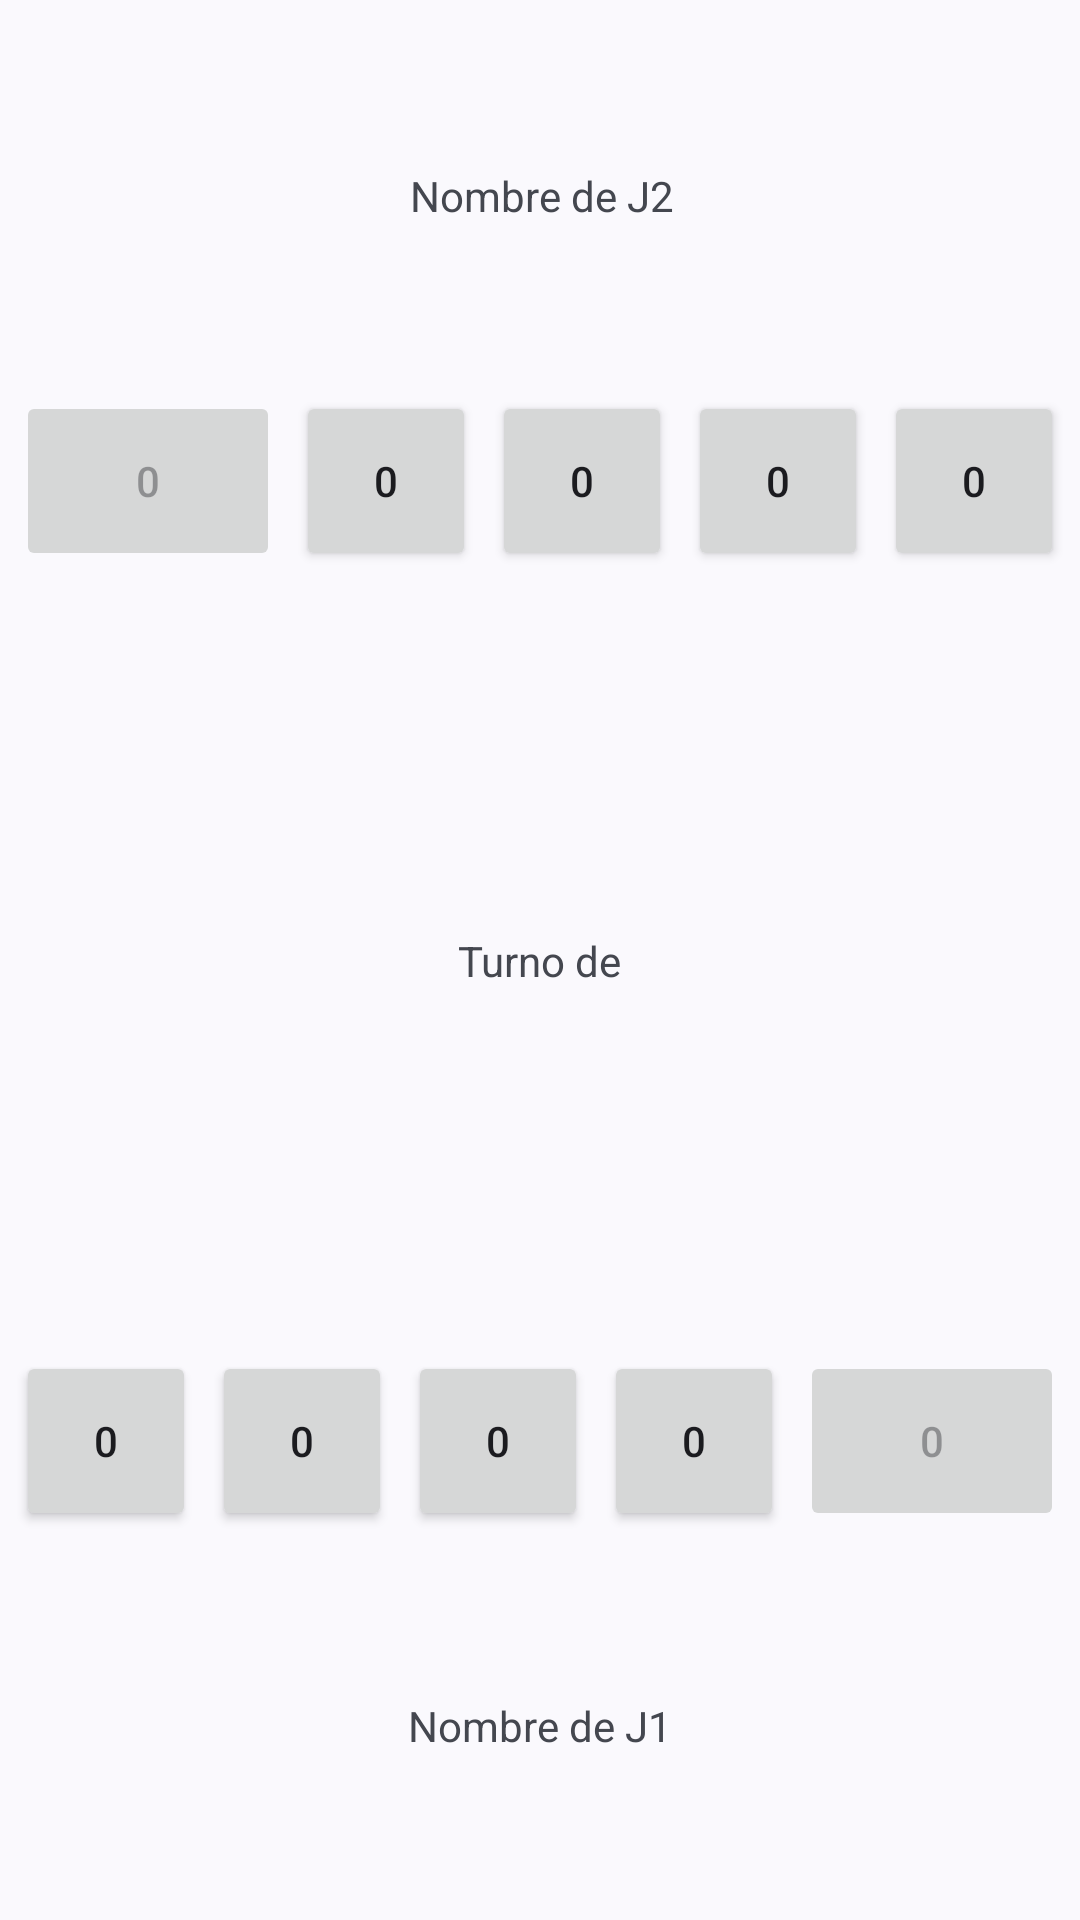

Reconstruct the res/layout file that produces this screen, plus the resources it refers to.
<!-- AndroidManifest.xml: application theme Theme.PruebaMancala -->
<!-- res/layout/activity_two_player_game.xml -->
<?xml version="1.0" encoding="utf-8"?>
<androidx.constraintlayout.widget.ConstraintLayout xmlns:android="http://schemas.android.com/apk/res/android"
    xmlns:app="http://schemas.android.com/apk/res-auto"
    xmlns:tools="http://schemas.android.com/tools"
    android:id="@+id/main"
    android:layout_width="match_parent"
    android:layout_height="match_parent"
    tools:context=".TwoPlayerGameView">

    <Button
        android:id="@+id/rumap2"
        android:layout_width="wrap_content"
        android:layout_height="60dp"
        android:enabled="false"
        android:text="0"
        app:layout_constraintBottom_toBottomOf="@+id/semilla4p2"
        app:layout_constraintEnd_toStartOf="@+id/semilla4p2"
        app:layout_constraintHorizontal_bias="0.5"
        app:layout_constraintStart_toStartOf="parent"
        app:layout_constraintTop_toTopOf="@+id/semilla4p2" />

    <Button
        android:id="@+id/semilla1p2"
        android:layout_width="60dp"
        android:layout_height="60dp"
        android:text="0"
        app:layout_constraintBottom_toBottomOf="@+id/semilla2p2"
        app:layout_constraintEnd_toEndOf="parent"
        app:layout_constraintHorizontal_bias="0.5"
        app:layout_constraintStart_toEndOf="@+id/semilla2p2"
        app:layout_constraintTop_toTopOf="@+id/semilla2p2" />

    <Button
        android:id="@+id/semilla3p2"
        android:layout_width="60dp"
        android:layout_height="60dp"
        android:text="0"
        app:layout_constraintBottom_toTopOf="@+id/guideline"
        app:layout_constraintEnd_toStartOf="@+id/semilla2p2"
        app:layout_constraintHorizontal_bias="0.5"
        app:layout_constraintStart_toEndOf="@+id/semilla4p2"
        app:layout_constraintTop_toTopOf="parent" />

    <Button
        android:id="@+id/semilla2p2"
        android:layout_width="60dp"
        android:layout_height="60dp"
        android:text="0"
        app:layout_constraintBottom_toBottomOf="@+id/semilla3p2"
        app:layout_constraintEnd_toStartOf="@+id/semilla1p2"
        app:layout_constraintHorizontal_bias="0.5"
        app:layout_constraintStart_toEndOf="@+id/semilla3p2"
        app:layout_constraintTop_toTopOf="@+id/semilla3p2" />

    <Button
        android:id="@+id/semilla4p2"
        android:layout_width="60dp"
        android:layout_height="60dp"
        android:text="0"
        app:layout_constraintBottom_toBottomOf="@+id/semilla3p2"
        app:layout_constraintEnd_toStartOf="@+id/semilla3p2"
        app:layout_constraintHorizontal_bias="0.5"
        app:layout_constraintStart_toEndOf="@+id/rumap2"
        app:layout_constraintTop_toTopOf="@+id/semilla3p2" />

    <Button
        android:id="@+id/semilla1p1"
        android:layout_width="60dp"
        android:layout_height="60dp"
        android:text="0"
        app:layout_constraintBottom_toBottomOf="@+id/semilla2p1"
        app:layout_constraintEnd_toStartOf="@+id/semilla2p1"
        app:layout_constraintHorizontal_bias="0.5"
        app:layout_constraintStart_toStartOf="parent"
        app:layout_constraintTop_toTopOf="@+id/semilla2p1" />

    <Button
        android:id="@+id/semilla3p1"
        android:layout_width="60dp"
        android:layout_height="60dp"
        android:text="0"
        app:layout_constraintBottom_toBottomOf="parent"
        app:layout_constraintEnd_toStartOf="@+id/semilla4p1"
        app:layout_constraintHorizontal_bias="0.5"
        app:layout_constraintStart_toEndOf="@+id/semilla2p1"
        app:layout_constraintTop_toTopOf="@+id/guideline" />

    <Button
        android:id="@+id/semilla2p1"
        android:layout_width="60dp"
        android:layout_height="60dp"
        android:text="0"
        app:layout_constraintBottom_toBottomOf="@+id/semilla3p1"
        app:layout_constraintEnd_toStartOf="@+id/semilla3p1"
        app:layout_constraintHorizontal_bias="0.5"
        app:layout_constraintStart_toEndOf="@+id/semilla1p1"
        app:layout_constraintTop_toTopOf="@+id/semilla3p1" />

    <Button
        android:id="@+id/semilla4p1"
        android:layout_width="60dp"
        android:layout_height="60dp"
        android:text="0"
        app:layout_constraintBottom_toBottomOf="@+id/semilla3p1"
        app:layout_constraintEnd_toStartOf="@+id/rumap1"
        app:layout_constraintHorizontal_bias="0.5"
        app:layout_constraintStart_toEndOf="@+id/semilla3p1"
        app:layout_constraintTop_toTopOf="@+id/semilla3p1" />

    <Button
        android:id="@+id/rumap1"
        android:layout_width="wrap_content"
        android:layout_height="60dp"
        android:enabled="false"
        android:text="0"
        app:layout_constraintBottom_toBottomOf="@+id/semilla4p1"
        app:layout_constraintEnd_toEndOf="parent"
        app:layout_constraintHorizontal_bias="0.5"
        app:layout_constraintStart_toEndOf="@+id/semilla4p1"
        app:layout_constraintTop_toTopOf="@+id/semilla4p1" />

    <TextView
        android:id="@+id/p2Name"
        android:layout_width="wrap_content"
        android:layout_height="wrap_content"
        android:text="Nombre de J2"
        app:layout_constraintBottom_toTopOf="@+id/semilla3p2"
        app:layout_constraintEnd_toEndOf="parent"
        app:layout_constraintHorizontal_bias="0.503"
        app:layout_constraintStart_toStartOf="parent"
        app:layout_constraintTop_toTopOf="parent" />

    <TextView
        android:id="@+id/p1Name"
        android:layout_width="wrap_content"
        android:layout_height="wrap_content"
        android:text="Nombre de J1"
        app:layout_constraintBottom_toBottomOf="parent"
        app:layout_constraintEnd_toEndOf="parent"
        app:layout_constraintStart_toStartOf="parent"
        app:layout_constraintTop_toBottomOf="@+id/semilla3p1" />

    <androidx.constraintlayout.widget.Guideline
        android:id="@+id/guideline"
        android:layout_width="wrap_content"
        android:layout_height="wrap_content"
        android:orientation="horizontal"
        app:layout_constraintGuide_percent="0.500684" />

    <TextView
        android:id="@+id/turnoTView"
        android:layout_width="wrap_content"
        android:layout_height="wrap_content"
        android:text="Turno de"
        app:layout_constraintBottom_toBottomOf="parent"
        app:layout_constraintEnd_toEndOf="parent"
        app:layout_constraintStart_toStartOf="parent"
        app:layout_constraintTop_toTopOf="parent" />
</androidx.constraintlayout.widget.ConstraintLayout>
<!-- resources referenced by this layout -->
<resources>
  <style name="Theme.PruebaMancala" parent="Base.Theme.PruebaMancala" />
  <style name="Base.Theme.PruebaMancala" parent="Theme.Material3.DynamicColors.DayNight.NoActionBar">
          
          
  
      </style>
</resources>
